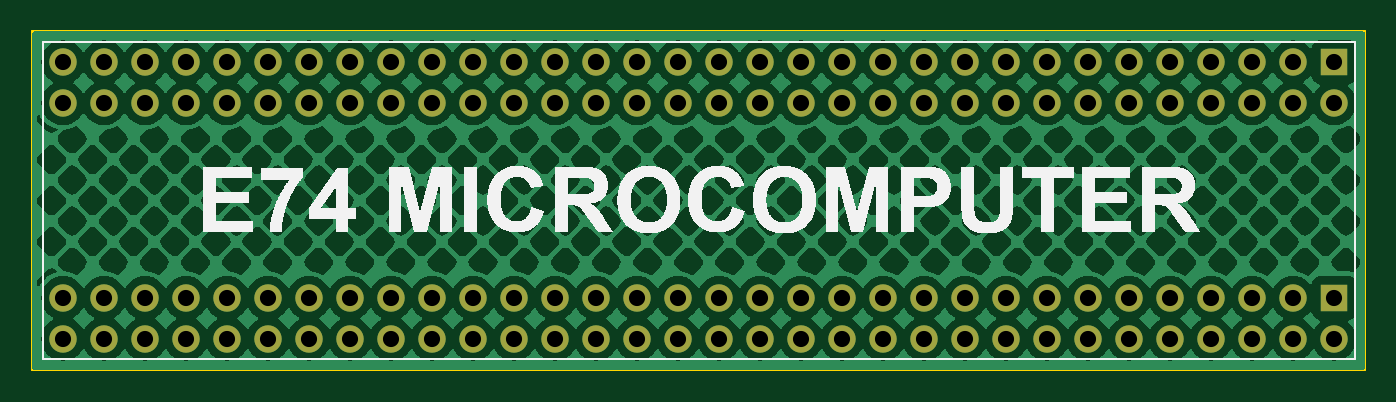
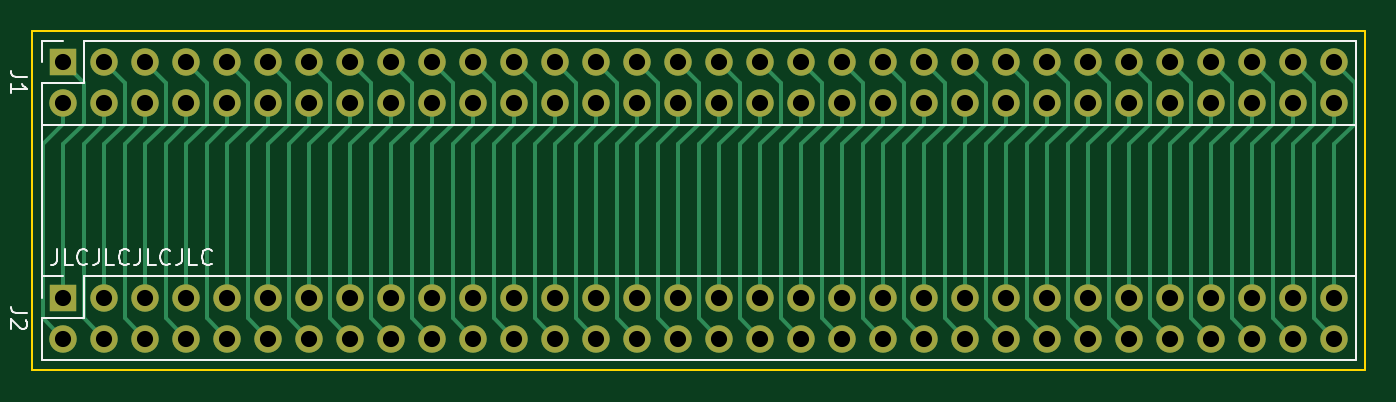
Circuit board: 11 layer files. Board 82.5 x 21.0 mm.
- bottom_copper: Bridge-CuBottom.gbr (22086 bytes)
- top_copper: Bridge-CuTop.gbr (244186 bytes)
- outline: Bridge-EdgeCuts.gbr (601 bytes)
- bottom_mask: Bridge-MaskBottom.gbr (3708 bytes)
- top_mask: Bridge-MaskTop.gbr (3708 bytes)
- drill: Bridge-NPTH.drl (268 bytes)
- drill: Bridge-PTH.drl (1861 bytes)
- paste: Bridge-PasteBottom.gbr (449 bytes)
- paste: Bridge-PasteTop.gbr (449 bytes)
- bottom_silk: Bridge-SilkBottom.gbr (10349 bytes)
- top_silk: Bridge-SilkTop.gbr (65648 bytes)

=== bottom_copper: Bridge-CuBottom.gbr (22086 bytes, source omitted) ===
=== top_copper: Bridge-CuTop.gbr (244186 bytes, source omitted) ===
=== outline: Bridge-EdgeCuts.gbr ===
%TF.GenerationSoftware,KiCad,Pcbnew,7.0.1*%
%TF.CreationDate,2023-09-10T19:43:46+01:00*%
%TF.ProjectId,Bridge,42726964-6765-42e6-9b69-6361645f7063,rev?*%
%TF.SameCoordinates,Original*%
%TF.FileFunction,Profile,NP*%
%FSLAX46Y46*%
G04 Gerber Fmt 4.6, Leading zero omitted, Abs format (unit mm)*
G04 Created by KiCad (PCBNEW 7.0.1) date 2023-09-10 19:43:46*
%MOMM*%
%LPD*%
G01*
G04 APERTURE LIST*
%TA.AperFunction,Profile*%
%ADD10C,0.100000*%
%TD*%
G04 APERTURE END LIST*
D10*
X62865000Y-41275000D02*
X145415000Y-41275000D01*
X145415000Y-62230000D01*
X62865000Y-62230000D01*
X62865000Y-41275000D01*
M02*

=== bottom_mask: Bridge-MaskBottom.gbr ===
%TF.GenerationSoftware,KiCad,Pcbnew,7.0.1*%
%TF.CreationDate,2023-09-10T19:43:46+01:00*%
%TF.ProjectId,Bridge,42726964-6765-42e6-9b69-6361645f7063,rev?*%
%TF.SameCoordinates,Original*%
%TF.FileFunction,Soldermask,Bot*%
%TF.FilePolarity,Negative*%
%FSLAX46Y46*%
G04 Gerber Fmt 4.6, Leading zero omitted, Abs format (unit mm)*
G04 Created by KiCad (PCBNEW 7.0.1) date 2023-09-10 19:43:46*
%MOMM*%
%LPD*%
G01*
G04 APERTURE LIST*
%ADD10R,1.700000X1.700000*%
%ADD11O,1.700000X1.700000*%
G04 APERTURE END LIST*
D10*
%TO.C,J2*%
X143510000Y-57785000D03*
D11*
X143510000Y-60325000D03*
X140970000Y-57785000D03*
X140970000Y-60325000D03*
X138430000Y-57785000D03*
X138430000Y-60325000D03*
X135890000Y-57785000D03*
X135890000Y-60325000D03*
X133350000Y-57785000D03*
X133350000Y-60325000D03*
X130810000Y-57785000D03*
X130810000Y-60325000D03*
X128270000Y-57785000D03*
X128270000Y-60325000D03*
X125730000Y-57785000D03*
X125730000Y-60325000D03*
X123190000Y-57785000D03*
X123190000Y-60325000D03*
X120650000Y-57785000D03*
X120650000Y-60325000D03*
X118110000Y-57785000D03*
X118110000Y-60325000D03*
X115570000Y-57785000D03*
X115570000Y-60325000D03*
X113030000Y-57785000D03*
X113030000Y-60325000D03*
X110490000Y-57785000D03*
X110490000Y-60325000D03*
X107950000Y-57785000D03*
X107950000Y-60325000D03*
X105410000Y-57785000D03*
X105410000Y-60325000D03*
X102870000Y-57785000D03*
X102870000Y-60325000D03*
X100330000Y-57785000D03*
X100330000Y-60325000D03*
X97790000Y-57785000D03*
X97790000Y-60325000D03*
X95250000Y-57785000D03*
X95250000Y-60325000D03*
X92710000Y-57785000D03*
X92710000Y-60325000D03*
X90170000Y-57785000D03*
X90170000Y-60325000D03*
X87630000Y-57785000D03*
X87630000Y-60325000D03*
X85090000Y-57785000D03*
X85090000Y-60325000D03*
X82550000Y-57785000D03*
X82550000Y-60325000D03*
X80010000Y-57785000D03*
X80010000Y-60325000D03*
X77470000Y-57785000D03*
X77470000Y-60325000D03*
X74930000Y-57785000D03*
X74930000Y-60325000D03*
X72390000Y-57785000D03*
X72390000Y-60325000D03*
X69850000Y-57785000D03*
X69850000Y-60325000D03*
X67310000Y-57785000D03*
X67310000Y-60325000D03*
X64770000Y-57785000D03*
X64770000Y-60325000D03*
%TD*%
D10*
%TO.C,J1*%
X143510000Y-43180000D03*
D11*
X143510000Y-45720000D03*
X140970000Y-43180000D03*
X140970000Y-45720000D03*
X138430000Y-43180000D03*
X138430000Y-45720000D03*
X135890000Y-43180000D03*
X135890000Y-45720000D03*
X133350000Y-43180000D03*
X133350000Y-45720000D03*
X130810000Y-43180000D03*
X130810000Y-45720000D03*
X128270000Y-43180000D03*
X128270000Y-45720000D03*
X125730000Y-43180000D03*
X125730000Y-45720000D03*
X123190000Y-43180000D03*
X123190000Y-45720000D03*
X120650000Y-43180000D03*
X120650000Y-45720000D03*
X118110000Y-43180000D03*
X118110000Y-45720000D03*
X115570000Y-43180000D03*
X115570000Y-45720000D03*
X113030000Y-43180000D03*
X113030000Y-45720000D03*
X110490000Y-43180000D03*
X110490000Y-45720000D03*
X107950000Y-43180000D03*
X107950000Y-45720000D03*
X105410000Y-43180000D03*
X105410000Y-45720000D03*
X102870000Y-43180000D03*
X102870000Y-45720000D03*
X100330000Y-43180000D03*
X100330000Y-45720000D03*
X97790000Y-43180000D03*
X97790000Y-45720000D03*
X95250000Y-43180000D03*
X95250000Y-45720000D03*
X92710000Y-43180000D03*
X92710000Y-45720000D03*
X90170000Y-43180000D03*
X90170000Y-45720000D03*
X87630000Y-43180000D03*
X87630000Y-45720000D03*
X85090000Y-43180000D03*
X85090000Y-45720000D03*
X82550000Y-43180000D03*
X82550000Y-45720000D03*
X80010000Y-43180000D03*
X80010000Y-45720000D03*
X77470000Y-43180000D03*
X77470000Y-45720000D03*
X74930000Y-43180000D03*
X74930000Y-45720000D03*
X72390000Y-43180000D03*
X72390000Y-45720000D03*
X69850000Y-43180000D03*
X69850000Y-45720000D03*
X67310000Y-43180000D03*
X67310000Y-45720000D03*
X64770000Y-43180000D03*
X64770000Y-45720000D03*
%TD*%
M02*

=== top_mask: Bridge-MaskTop.gbr ===
%TF.GenerationSoftware,KiCad,Pcbnew,7.0.1*%
%TF.CreationDate,2023-09-10T19:43:46+01:00*%
%TF.ProjectId,Bridge,42726964-6765-42e6-9b69-6361645f7063,rev?*%
%TF.SameCoordinates,Original*%
%TF.FileFunction,Soldermask,Top*%
%TF.FilePolarity,Negative*%
%FSLAX46Y46*%
G04 Gerber Fmt 4.6, Leading zero omitted, Abs format (unit mm)*
G04 Created by KiCad (PCBNEW 7.0.1) date 2023-09-10 19:43:46*
%MOMM*%
%LPD*%
G01*
G04 APERTURE LIST*
%ADD10R,1.700000X1.700000*%
%ADD11O,1.700000X1.700000*%
G04 APERTURE END LIST*
D10*
%TO.C,J2*%
X143510000Y-57785000D03*
D11*
X143510000Y-60325000D03*
X140970000Y-57785000D03*
X140970000Y-60325000D03*
X138430000Y-57785000D03*
X138430000Y-60325000D03*
X135890000Y-57785000D03*
X135890000Y-60325000D03*
X133350000Y-57785000D03*
X133350000Y-60325000D03*
X130810000Y-57785000D03*
X130810000Y-60325000D03*
X128270000Y-57785000D03*
X128270000Y-60325000D03*
X125730000Y-57785000D03*
X125730000Y-60325000D03*
X123190000Y-57785000D03*
X123190000Y-60325000D03*
X120650000Y-57785000D03*
X120650000Y-60325000D03*
X118110000Y-57785000D03*
X118110000Y-60325000D03*
X115570000Y-57785000D03*
X115570000Y-60325000D03*
X113030000Y-57785000D03*
X113030000Y-60325000D03*
X110490000Y-57785000D03*
X110490000Y-60325000D03*
X107950000Y-57785000D03*
X107950000Y-60325000D03*
X105410000Y-57785000D03*
X105410000Y-60325000D03*
X102870000Y-57785000D03*
X102870000Y-60325000D03*
X100330000Y-57785000D03*
X100330000Y-60325000D03*
X97790000Y-57785000D03*
X97790000Y-60325000D03*
X95250000Y-57785000D03*
X95250000Y-60325000D03*
X92710000Y-57785000D03*
X92710000Y-60325000D03*
X90170000Y-57785000D03*
X90170000Y-60325000D03*
X87630000Y-57785000D03*
X87630000Y-60325000D03*
X85090000Y-57785000D03*
X85090000Y-60325000D03*
X82550000Y-57785000D03*
X82550000Y-60325000D03*
X80010000Y-57785000D03*
X80010000Y-60325000D03*
X77470000Y-57785000D03*
X77470000Y-60325000D03*
X74930000Y-57785000D03*
X74930000Y-60325000D03*
X72390000Y-57785000D03*
X72390000Y-60325000D03*
X69850000Y-57785000D03*
X69850000Y-60325000D03*
X67310000Y-57785000D03*
X67310000Y-60325000D03*
X64770000Y-57785000D03*
X64770000Y-60325000D03*
%TD*%
D10*
%TO.C,J1*%
X143510000Y-43180000D03*
D11*
X143510000Y-45720000D03*
X140970000Y-43180000D03*
X140970000Y-45720000D03*
X138430000Y-43180000D03*
X138430000Y-45720000D03*
X135890000Y-43180000D03*
X135890000Y-45720000D03*
X133350000Y-43180000D03*
X133350000Y-45720000D03*
X130810000Y-43180000D03*
X130810000Y-45720000D03*
X128270000Y-43180000D03*
X128270000Y-45720000D03*
X125730000Y-43180000D03*
X125730000Y-45720000D03*
X123190000Y-43180000D03*
X123190000Y-45720000D03*
X120650000Y-43180000D03*
X120650000Y-45720000D03*
X118110000Y-43180000D03*
X118110000Y-45720000D03*
X115570000Y-43180000D03*
X115570000Y-45720000D03*
X113030000Y-43180000D03*
X113030000Y-45720000D03*
X110490000Y-43180000D03*
X110490000Y-45720000D03*
X107950000Y-43180000D03*
X107950000Y-45720000D03*
X105410000Y-43180000D03*
X105410000Y-45720000D03*
X102870000Y-43180000D03*
X102870000Y-45720000D03*
X100330000Y-43180000D03*
X100330000Y-45720000D03*
X97790000Y-43180000D03*
X97790000Y-45720000D03*
X95250000Y-43180000D03*
X95250000Y-45720000D03*
X92710000Y-43180000D03*
X92710000Y-45720000D03*
X90170000Y-43180000D03*
X90170000Y-45720000D03*
X87630000Y-43180000D03*
X87630000Y-45720000D03*
X85090000Y-43180000D03*
X85090000Y-45720000D03*
X82550000Y-43180000D03*
X82550000Y-45720000D03*
X80010000Y-43180000D03*
X80010000Y-45720000D03*
X77470000Y-43180000D03*
X77470000Y-45720000D03*
X74930000Y-43180000D03*
X74930000Y-45720000D03*
X72390000Y-43180000D03*
X72390000Y-45720000D03*
X69850000Y-43180000D03*
X69850000Y-45720000D03*
X67310000Y-43180000D03*
X67310000Y-45720000D03*
X64770000Y-43180000D03*
X64770000Y-45720000D03*
%TD*%
M02*

=== drill: Bridge-NPTH.drl ===
M48
; DRILL file {KiCad 7.0.1} date Sun Sep 10 19:43:46 2023
; FORMAT={-:-/ absolute / inch / decimal}
; #@! TF.CreationDate,2023-09-10T19:43:46+01:00
; #@! TF.GenerationSoftware,Kicad,Pcbnew,7.0.1
; #@! TF.FileFunction,NonPlated,1,2,NPTH
FMAT,2
INCH
%
G90
G05
T0
M30

=== drill: Bridge-PTH.drl ===
M48
; DRILL file {KiCad 7.0.1} date Sun Sep 10 19:43:46 2023
; FORMAT={-:-/ absolute / inch / decimal}
; #@! TF.CreationDate,2023-09-10T19:43:46+01:00
; #@! TF.GenerationSoftware,Kicad,Pcbnew,7.0.1
; #@! TF.FileFunction,Plated,1,2,PTH
FMAT,2
INCH
; #@! TA.AperFunction,Plated,PTH,ComponentDrill
T1C0.0394
%
G90
G05
T1
X2.55Y-1.7
X2.55Y-1.8
X2.55Y-2.275
X2.55Y-2.375
X2.65Y-1.7
X2.65Y-1.8
X2.65Y-2.275
X2.65Y-2.375
X2.75Y-1.7
X2.75Y-1.8
X2.75Y-2.275
X2.75Y-2.375
X2.85Y-1.7
X2.85Y-1.8
X2.85Y-2.275
X2.85Y-2.375
X2.95Y-1.7
X2.95Y-1.8
X2.95Y-2.275
X2.95Y-2.375
X3.05Y-1.7
X3.05Y-1.8
X3.05Y-2.275
X3.05Y-2.375
X3.15Y-1.7
X3.15Y-1.8
X3.15Y-2.275
X3.15Y-2.375
X3.25Y-1.7
X3.25Y-1.8
X3.25Y-2.275
X3.25Y-2.375
X3.35Y-1.7
X3.35Y-1.8
X3.35Y-2.275
X3.35Y-2.375
X3.45Y-1.7
X3.45Y-1.8
X3.45Y-2.275
X3.45Y-2.375
X3.55Y-1.7
X3.55Y-1.8
X3.55Y-2.275
X3.55Y-2.375
X3.65Y-1.7
X3.65Y-1.8
X3.65Y-2.275
X3.65Y-2.375
X3.75Y-1.7
X3.75Y-1.8
X3.75Y-2.275
X3.75Y-2.375
X3.85Y-1.7
X3.85Y-1.8
X3.85Y-2.275
X3.85Y-2.375
X3.95Y-1.7
X3.95Y-1.8
X3.95Y-2.275
X3.95Y-2.375
X4.05Y-1.7
X4.05Y-1.8
X4.05Y-2.275
X4.05Y-2.375
X4.15Y-1.7
X4.15Y-1.8
X4.15Y-2.275
X4.15Y-2.375
X4.25Y-1.7
X4.25Y-1.8
X4.25Y-2.275
X4.25Y-2.375
X4.35Y-1.7
X4.35Y-1.8
X4.35Y-2.275
X4.35Y-2.375
X4.45Y-1.7
X4.45Y-1.8
X4.45Y-2.275
X4.45Y-2.375
X4.55Y-1.7
X4.55Y-1.8
X4.55Y-2.275
X4.55Y-2.375
X4.65Y-1.7
X4.65Y-1.8
X4.65Y-2.275
X4.65Y-2.375
X4.75Y-1.7
X4.75Y-1.8
X4.75Y-2.275
X4.75Y-2.375
X4.85Y-1.7
X4.85Y-1.8
X4.85Y-2.275
X4.85Y-2.375
X4.95Y-1.7
X4.95Y-1.8
X4.95Y-2.275
X4.95Y-2.375
X5.05Y-1.7
X5.05Y-1.8
X5.05Y-2.275
X5.05Y-2.375
X5.15Y-1.7
X5.15Y-1.8
X5.15Y-2.275
X5.15Y-2.375
X5.25Y-1.7
X5.25Y-1.8
X5.25Y-2.275
X5.25Y-2.375
X5.35Y-1.7
X5.35Y-1.8
X5.35Y-2.275
X5.35Y-2.375
X5.45Y-1.7
X5.45Y-1.8
X5.45Y-2.275
X5.45Y-2.375
X5.55Y-1.7
X5.55Y-1.8
X5.55Y-2.275
X5.55Y-2.375
X5.65Y-1.7
X5.65Y-1.8
X5.65Y-2.275
X5.65Y-2.375
T0
M30

=== paste: Bridge-PasteBottom.gbr ===
%TF.GenerationSoftware,KiCad,Pcbnew,7.0.1*%
%TF.CreationDate,2023-09-10T19:43:46+01:00*%
%TF.ProjectId,Bridge,42726964-6765-42e6-9b69-6361645f7063,rev?*%
%TF.SameCoordinates,Original*%
%TF.FileFunction,Paste,Bot*%
%TF.FilePolarity,Positive*%
%FSLAX46Y46*%
G04 Gerber Fmt 4.6, Leading zero omitted, Abs format (unit mm)*
G04 Created by KiCad (PCBNEW 7.0.1) date 2023-09-10 19:43:46*
%MOMM*%
%LPD*%
G01*
G04 APERTURE LIST*
G04 APERTURE END LIST*
M02*

=== paste: Bridge-PasteTop.gbr ===
%TF.GenerationSoftware,KiCad,Pcbnew,7.0.1*%
%TF.CreationDate,2023-09-10T19:43:46+01:00*%
%TF.ProjectId,Bridge,42726964-6765-42e6-9b69-6361645f7063,rev?*%
%TF.SameCoordinates,Original*%
%TF.FileFunction,Paste,Top*%
%TF.FilePolarity,Positive*%
%FSLAX46Y46*%
G04 Gerber Fmt 4.6, Leading zero omitted, Abs format (unit mm)*
G04 Created by KiCad (PCBNEW 7.0.1) date 2023-09-10 19:43:46*
%MOMM*%
%LPD*%
G01*
G04 APERTURE LIST*
G04 APERTURE END LIST*
M02*

=== bottom_silk: Bridge-SilkBottom.gbr (10349 bytes, source omitted) ===
=== top_silk: Bridge-SilkTop.gbr (65648 bytes, source omitted) ===
